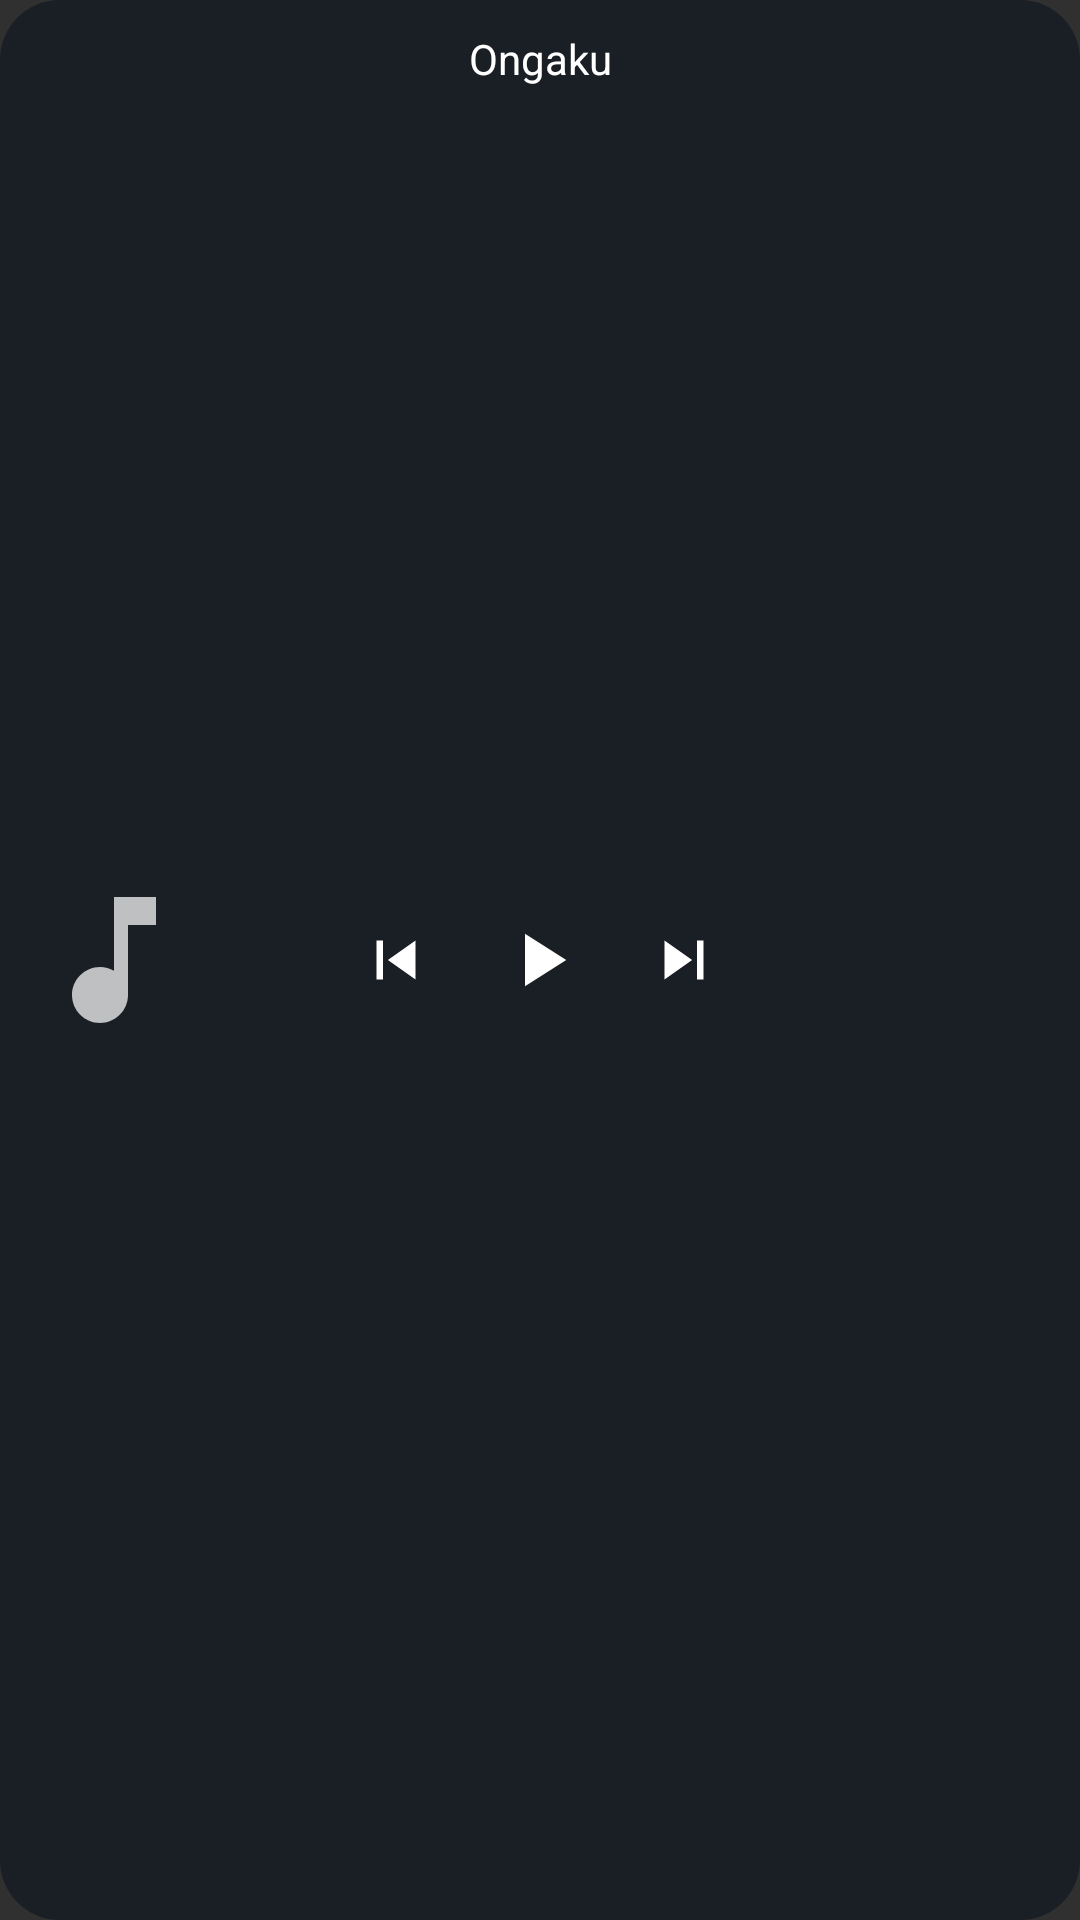

Produce the Android XML layout that renders to this screen, including the resource entries it uses.
<!-- AndroidManifest.xml: application theme Theme.Ongaku -->
<!-- res/layout/widget_ongaku_rectangle.xml -->
<?xml version="1.0" encoding="utf-8"?>
<FrameLayout xmlns:android="http://schemas.android.com/apk/res/android"
    android:id="@+id/widget_open"
    android:layout_width="match_parent"
    android:layout_height="match_parent"
    android:background="@drawable/widget_background"
    android:padding="10dp">

    <ImageView
        android:id="@+id/widget_art"
        android:layout_width="56dp"
        android:layout_height="56dp"
        android:layout_gravity="start|center_vertical"
        android:contentDescription="@string/app_name"
        android:scaleType="centerCrop"
        android:src="@drawable/ic_widget_note" />

    <TextView
        android:id="@+id/widget_title"
        android:layout_width="match_parent"
        android:layout_height="wrap_content"
        android:layout_gravity="top"
        android:ellipsize="end"
        android:gravity="center"
        android:maxLines="1"
        android:text="@string/app_name"
        android:textColor="#FFFFFF"
        android:textSize="14sp" />

    <include
        layout="@layout/widget_controls"
        android:layout_width="wrap_content"
        android:layout_height="wrap_content"
        android:layout_gravity="center" />

    <TextView
        android:id="@+id/widget_artist"
        android:layout_width="match_parent"
        android:layout_height="wrap_content"
        android:layout_gravity="bottom"
        android:ellipsize="end"
        android:gravity="center"
        android:maxLines="1"
        android:textColor="#B8FFFFFF"
        android:textSize="12sp" />
</FrameLayout>
<!-- res/layout/widget_controls.xml (included above) -->
<?xml version="1.0" encoding="utf-8"?>
<LinearLayout xmlns:android="http://schemas.android.com/apk/res/android"
    android:layout_width="wrap_content"
    android:layout_height="wrap_content"
    android:gravity="center"
    android:orientation="horizontal">

    <ImageButton
        android:id="@+id/widget_prev"
        android:layout_width="44dp"
        android:layout_height="40dp"
        android:background="@android:color/transparent"
        android:contentDescription="@string/player_previous"
        android:src="@drawable/ic_widget_prev" />

    <ImageButton
        android:id="@+id/widget_play"
        android:layout_width="52dp"
        android:layout_height="40dp"
        android:background="@android:color/transparent"
        android:contentDescription="@string/widget_play_pause"
        android:src="@drawable/ic_widget_play" />

    <ImageButton
        android:id="@+id/widget_next"
        android:layout_width="44dp"
        android:layout_height="40dp"
        android:background="@android:color/transparent"
        android:contentDescription="@string/player_next"
        android:src="@drawable/ic_widget_next" />
</LinearLayout>
<!-- resources referenced by this layout -->
<resources>
  <!-- drawable ic_widget_next (drawable) -->
  <vector xmlns:android="http://schemas.android.com/apk/res/android" android:width="26dp" android:height="26dp" android:viewportWidth="24" android:viewportHeight="24">
      <path android:fillColor="#FFFFFF" android:pathData="M6,18l8.5,-6L6,6v12zM16,6v12h2V6h-2z" />
  </vector>
  <!-- drawable ic_widget_note (drawable) -->
  <vector xmlns:android="http://schemas.android.com/apk/res/android" android:width="48dp" android:height="48dp" android:viewportWidth="24" android:viewportHeight="24">
      <path android:fillColor="#B8FFFFFF" android:pathData="M12,3v10.55c-0.59,-0.34 -1.27,-0.55 -2,-0.55 -2.21,0 -4,1.79 -4,4s1.79,4 4,4 4,-1.79 4,-4V7h4V3h-6z" />
  </vector>
  <!-- drawable ic_widget_play (drawable) -->
  <vector xmlns:android="http://schemas.android.com/apk/res/android" android:width="30dp" android:height="30dp" android:viewportWidth="24" android:viewportHeight="24">
      <path android:fillColor="#FFFFFF" android:pathData="M8,5v14l11,-7z" />
  </vector>
  <!-- drawable ic_widget_prev (drawable) -->
  <vector xmlns:android="http://schemas.android.com/apk/res/android" android:width="26dp" android:height="26dp" android:viewportWidth="24" android:viewportHeight="24">
      <path android:fillColor="#FFFFFF" android:pathData="M6,6h2v12H6zM9.5,12l8.5,6V6z" />
  </vector>
  <!-- drawable widget_background (drawable) -->
  <?xml version="1.0" encoding="utf-8"?>
  <shape xmlns:android="http://schemas.android.com/apk/res/android" android:shape="rectangle">
      <solid android:color="#E6181C24" />
      <corners android:radius="20dp" />
  </shape>
  <string name="app_name">Ongaku</string>
  <string name="player_next">Suivant</string>
  <string name="player_previous">Précédent</string>
  <string name="widget_play_pause">Lecture ou pause</string>
  <style name="Theme.Ongaku" parent="android:Theme.Material.NoActionBar" />
</resources>
